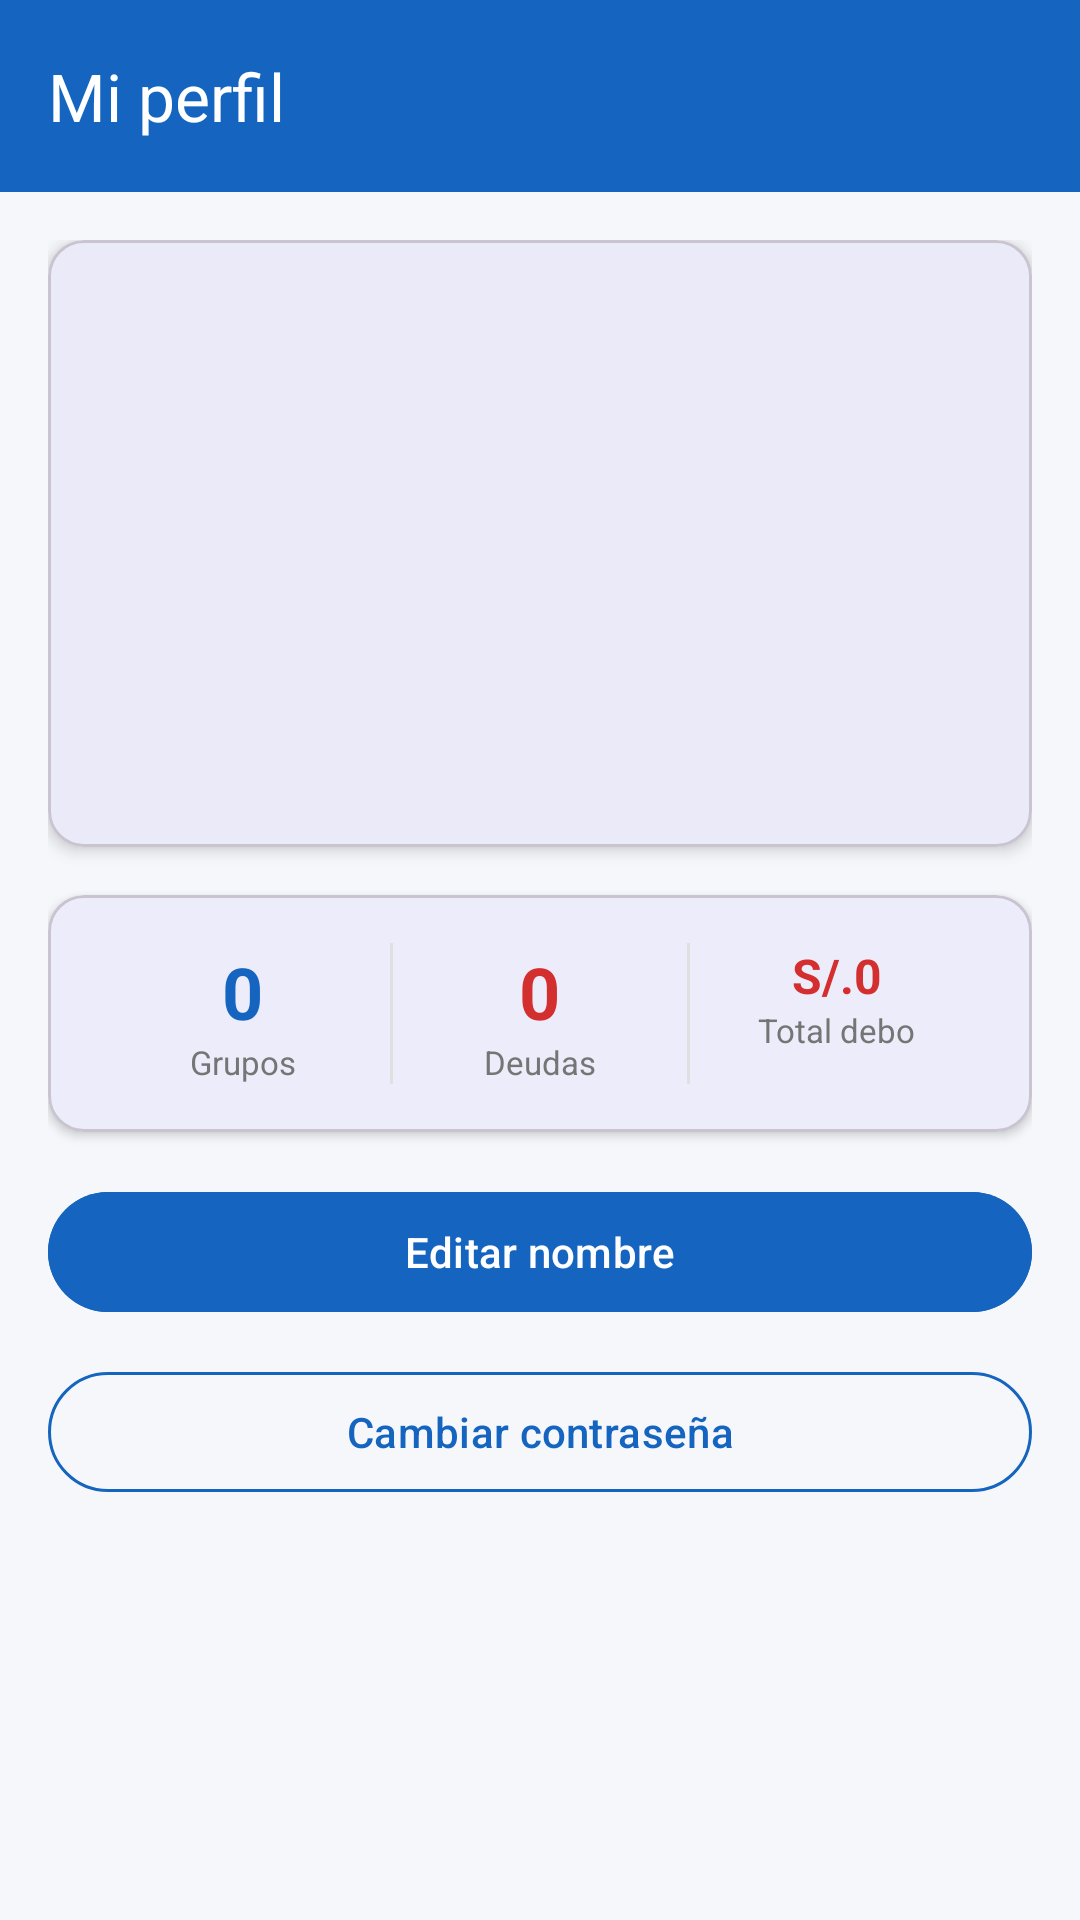

Write the Android layout XML for this screen, with the resource values it uses.
<!-- AndroidManifest.xml: application theme Theme.AplicacionChancha -->
<!-- res/layout/activity_perfil.xml -->
<?xml version="1.0" encoding="utf-8"?>
<LinearLayout
    xmlns:android="http://schemas.android.com/apk/res/android"
    xmlns:app="http://schemas.android.com/apk/res-auto"
    android:layout_width="match_parent"
    android:layout_height="match_parent"
    android:orientation="vertical"
    android:background="@color/background">

    <com.google.android.material.appbar.MaterialToolbar
        android:id="@+id/toolbar"
        android:layout_width="match_parent"
        android:layout_height="?attr/actionBarSize"
        android:background="@color/colorPrimary"
        app:title="Mi perfil"
        app:titleTextColor="@color/white"
        app:navigationIcon="@drawable/ic_back"
        app:navigationIconTint="@color/white"/>

    <ScrollView
        android:layout_width="match_parent"
        android:layout_height="0dp"
        android:layout_weight="1">

        <LinearLayout
            android:layout_width="match_parent"
            android:layout_height="wrap_content"
            android:orientation="vertical"
            android:padding="16dp">

            
            <com.google.android.material.card.MaterialCardView
                android:layout_width="match_parent"
                android:layout_height="wrap_content"
                android:layout_marginBottom="16dp"
                app:cardCornerRadius="12dp"
                app:cardElevation="3dp">

                <LinearLayout
                    android:layout_width="match_parent"
                    android:layout_height="wrap_content"
                    android:orientation="vertical"
                    android:padding="24dp"
                    android:gravity="center_horizontal">

                    <TextView
                        android:id="@+id/tvAvatar"
                        android:layout_width="72dp"
                        android:layout_height="72dp"
                        android:gravity="center"
                        android:textSize="32sp"
                        android:textStyle="bold"
                        android:textColor="@color/white"
                        android:background="@drawable/bg_avatar"
                        android:layout_marginBottom="12dp"/>

                    <TextView
                        android:id="@+id/tvNombre"
                        android:layout_width="wrap_content"
                        android:layout_height="wrap_content"
                        android:textSize="20sp"
                        android:textStyle="bold"
                        android:textColor="@color/colorPrimaryDark"/>

                    <TextView
                        android:id="@+id/tvCorreo"
                        android:layout_width="wrap_content"
                        android:layout_height="wrap_content"
                        android:textSize="14sp"
                        android:textColor="@color/gray_text"
                        android:layout_marginTop="4dp"/>

                    <TextView
                        android:id="@+id/tvFechaRegistro"
                        android:layout_width="wrap_content"
                        android:layout_height="wrap_content"
                        android:textSize="12sp"
                        android:textColor="@color/gray_text"
                        android:alpha="0.7"
                        android:layout_marginTop="4dp"/>

                </LinearLayout>

            </com.google.android.material.card.MaterialCardView>

            
            <com.google.android.material.card.MaterialCardView
                android:layout_width="match_parent"
                android:layout_height="wrap_content"
                android:layout_marginBottom="16dp"
                app:cardCornerRadius="12dp"
                app:cardElevation="2dp">

                <LinearLayout
                    android:layout_width="match_parent"
                    android:layout_height="wrap_content"
                    android:orientation="horizontal"
                    android:padding="16dp">

                    <LinearLayout
                        android:layout_width="0dp"
                        android:layout_height="wrap_content"
                        android:layout_weight="1"
                        android:orientation="vertical"
                        android:gravity="center">
                        <TextView
                            android:id="@+id/tvGruposActivos"
                            android:layout_width="wrap_content"
                            android:layout_height="wrap_content"
                            android:textSize="24sp"
                            android:textStyle="bold"
                            android:textColor="@color/colorPrimary"
                            android:text="0"/>
                        <TextView
                            android:layout_width="wrap_content"
                            android:layout_height="wrap_content"
                            android:textSize="11sp"
                            android:textColor="@color/gray_text"
                            android:text="Grupos"/>
                    </LinearLayout>

                    <View
                        android:layout_width="1dp"
                        android:layout_height="match_parent"
                        android:background="#E0E0E0"/>

                    <LinearLayout
                        android:layout_width="0dp"
                        android:layout_height="wrap_content"
                        android:layout_weight="1"
                        android:orientation="vertical"
                        android:gravity="center">
                        <TextView
                            android:id="@+id/tvDeudasPendientes"
                            android:layout_width="wrap_content"
                            android:layout_height="wrap_content"
                            android:textSize="24sp"
                            android:textStyle="bold"
                            android:textColor="@color/error_red"
                            android:text="0"/>
                        <TextView
                            android:layout_width="wrap_content"
                            android:layout_height="wrap_content"
                            android:textSize="11sp"
                            android:textColor="@color/gray_text"
                            android:text="Deudas"/>
                    </LinearLayout>

                    <View
                        android:layout_width="1dp"
                        android:layout_height="match_parent"
                        android:background="#E0E0E0"/>

                    <LinearLayout
                        android:layout_width="0dp"
                        android:layout_height="wrap_content"
                        android:layout_weight="1"
                        android:orientation="vertical"
                        android:gravity="center">
                        <TextView
                            android:id="@+id/tvMontoDebo"
                            android:layout_width="wrap_content"
                            android:layout_height="wrap_content"
                            android:textSize="16sp"
                            android:textStyle="bold"
                            android:textColor="@color/error_red"
                            android:text="S/.0"/>
                        <TextView
                            android:layout_width="wrap_content"
                            android:layout_height="wrap_content"
                            android:textSize="11sp"
                            android:textColor="@color/gray_text"
                            android:text="Total debo"/>
                    </LinearLayout>

                </LinearLayout>

            </com.google.android.material.card.MaterialCardView>

            
            <com.google.android.material.button.MaterialButton
                android:id="@+id/btnEditarPerfil"
                android:layout_width="match_parent"
                android:layout_height="wrap_content"
                android:text="Editar nombre"
                android:backgroundTint="@color/colorPrimary"
                android:textColor="@color/white"
                android:layout_marginBottom="12dp"/>

            <com.google.android.material.button.MaterialButton
                android:id="@+id/btnCambiarPassword"
                android:layout_width="match_parent"
                android:layout_height="wrap_content"
                android:text="Cambiar contraseña"
                style="@style/Widget.Material3.Button.OutlinedButton"
                app:strokeColor="@color/colorPrimary"/>

        </LinearLayout>
    </ScrollView>

</LinearLayout>
<!-- resources referenced by this layout -->
<resources>
  <color name="background">#F5F7FA</color>
  <color name="colorPrimary">#1565C0</color>
  <color name="colorPrimaryDark">#0D47A1</color>
  <color name="error_red">#D32F2F</color>
  <color name="gray_text">#757575</color>
  <color name="white">#FFFFFFFF</color>
  <style name="Theme.AplicacionChancha" parent="Base.Theme.AplicacionChancha" />
  <style name="Base.Theme.AplicacionChancha" parent="Theme.Material3.DayNight.NoActionBar">
          <item name="colorPrimary">@color/colorPrimary</item>
          <item name="colorPrimaryVariant">@color/colorPrimaryDark</item>
          <item name="colorSecondary">@color/colorAccent</item>
          <item name="android:windowBackground">@color/background</item>
      </style>
  <color name="colorAccent">#FF6F00</color>
</resources>
